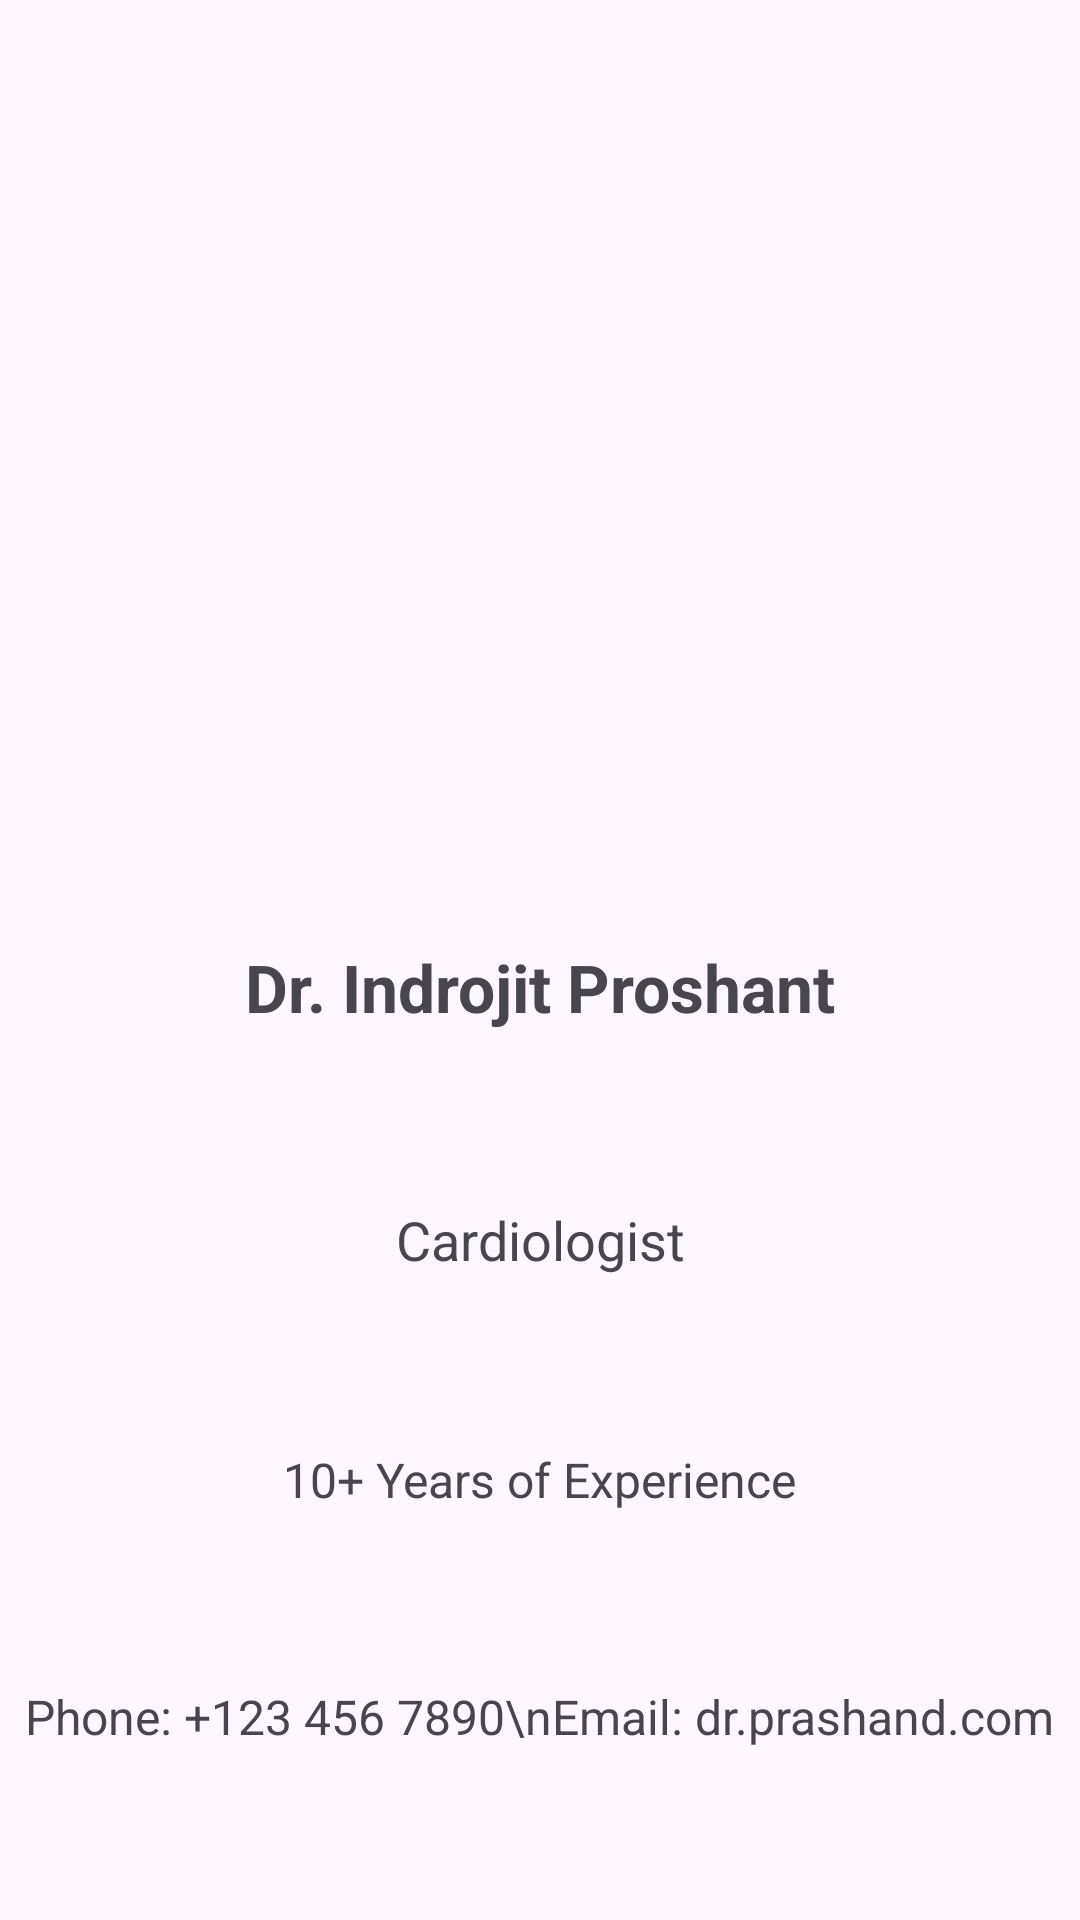

Write the Android layout XML for this screen, with the resource values it uses.
<!-- AndroidManifest.xml: application theme Theme.Diatrack -->
<!-- res/layout/activity_doctorprofile.xml -->
<?xml version="1.0" encoding="utf-8"?>
<androidx.constraintlayout.widget.ConstraintLayout xmlns:android="http://schemas.android.com/apk/res/android"
    xmlns:app="http://schemas.android.com/apk/res-auto"
    xmlns:tools="http://schemas.android.com/tools"
    android:layout_width="match_parent"
    android:layout_height="match_parent"
    tools:context=".DoctorProfileActivity">

    
    <ImageView
        android:id="@+id/doctorProfileImage"
        android:layout_width="150dp"
        android:layout_height="150dp"
        android:layout_marginTop="50dp"
        android:src="@drawable/doctor1"
        app:layout_constraintBottom_toTopOf="@+id/doctorName"
        app:layout_constraintEnd_toEndOf="parent"
        app:layout_constraintStart_toStartOf="parent"
        app:layout_constraintTop_toTopOf="parent"
        android:layout_gravity="center"/>

    
    <TextView
        android:id="@+id/doctorName"
        android:layout_width="wrap_content"
        android:layout_height="wrap_content"
        android:text="Dr. Indrojit Proshant"
        android:textSize="22sp"
        android:textStyle="bold"
        app:layout_constraintBottom_toTopOf="@+id/doctorSpecialization"
        app:layout_constraintEnd_toEndOf="parent"
        app:layout_constraintStart_toStartOf="parent"
        app:layout_constraintTop_toBottomOf="@+id/doctorProfileImage"/>

    
    <TextView
        android:id="@+id/doctorSpecialization"
        android:layout_width="wrap_content"
        android:layout_height="wrap_content"
        android:text="Cardiologist"
        android:textSize="18sp"
        app:layout_constraintBottom_toTopOf="@+id/doctorExperience"
        app:layout_constraintEnd_toEndOf="parent"
        app:layout_constraintStart_toStartOf="parent"
        app:layout_constraintTop_toBottomOf="@+id/doctorName"/>

    
    <TextView
        android:id="@+id/doctorExperience"
        android:layout_width="wrap_content"
        android:layout_height="wrap_content"
        android:text="10+ Years of Experience"
        android:textSize="16sp"
        app:layout_constraintBottom_toTopOf="@+id/doctorContact"
        app:layout_constraintEnd_toEndOf="parent"
        app:layout_constraintStart_toStartOf="parent"
        app:layout_constraintTop_toBottomOf="@+id/doctorSpecialization"/>

    
    <TextView
        android:id="@+id/doctorContact"
        android:layout_width="wrap_content"
        android:layout_height="wrap_content"
        android:text="Phone: +123 456 7890\nEmail: dr.prashand.com"
        android:textSize="16sp"
        app:layout_constraintBottom_toBottomOf="parent"
        app:layout_constraintEnd_toEndOf="parent"
        app:layout_constraintStart_toStartOf="parent"
        app:layout_constraintTop_toBottomOf="@+id/doctorExperience"/>


</androidx.constraintlayout.widget.ConstraintLayout>
<!-- resources referenced by this layout -->
<resources>
  <style name="Theme.Diatrack" parent="Base.Theme.Diatrack" />
  <style name="Base.Theme.Diatrack" parent="Theme.Material3.DayNight.NoActionBar">
          
          
      </style>
</resources>
